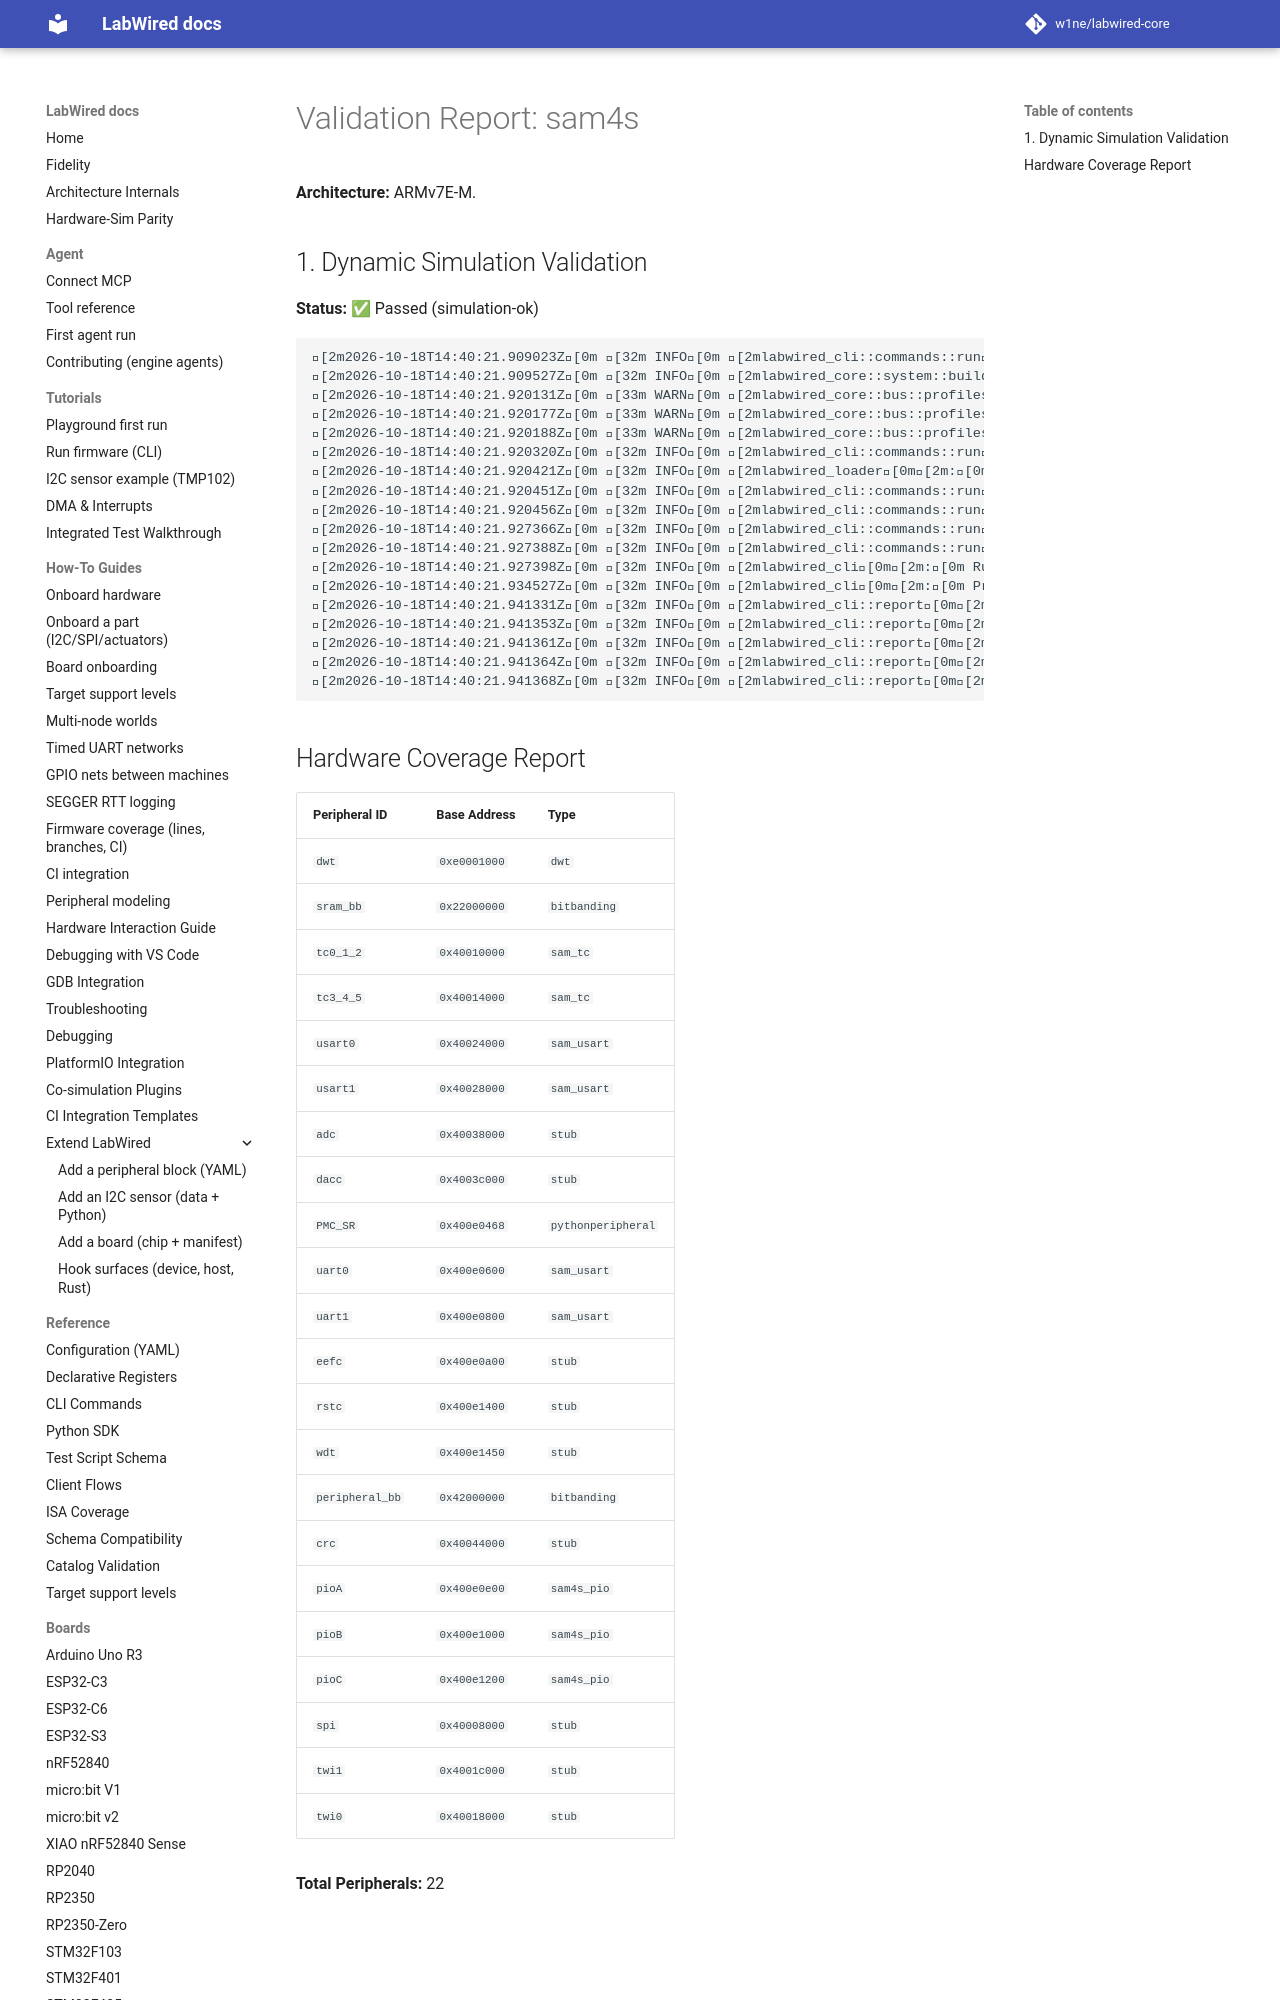

repository: MbedLabs/labwired-core · page: boards/sam4s/index.html · generator: mkdocs

# Validation Report: sam4s

**Architecture:** ARMv7E-M.

## 1. Dynamic Simulation Validation
**Status:** ✅ Passed (simulation-ok)

```text
[2m2026-10-18T14:40:21.909023Z[0m [32m INFO[0m [2mlabwired_cli::commands::run[0m[2m:[0m Starting LabWired Simulator
[2m2026-10-18T14:40:21.909527Z[0m [32m INFO[0m [2mlabwired_core::system::builder[0m[2m:[0m Loading chip descriptor: ../../chips/onboarding/sam4s.yaml
[2m2026-10-18T14:40:21.920131Z[0m [33m WARN[0m [2mlabwired_core::bus::profiles[0m[2m:[0m GPIO type 'sam4s_pio' (peripheral 'pioA') has no dedicated register model; falling back to the STM32F1 placeholder layout. This is a known-incomplete onboarding model — set `config.profile` or add a real model for correct behaviour.
[2m2026-10-18T14:40:21.920177Z[0m [33m WARN[0m [2mlabwired_core::bus::profiles[0m[2m:[0m GPIO type 'sam4s_pio' (peripheral 'pioB') has no dedicated register model; falling back to the STM32F1 placeholder layout. This is a known-incomplete onboarding model — set `config.profile` or add a real model for correct behaviour.
[2m2026-10-18T14:40:21.920188Z[0m [33m WARN[0m [2mlabwired_core::bus::profiles[0m[2m:[0m GPIO type 'sam4s_pio' (peripheral 'pioC') has no dedicated register model; falling back to the STM32F1 placeholder layout. This is a known-incomplete onboarding model — set `config.profile` or add a real model for correct behaviour.
[2m2026-10-18T14:40:21.920320Z[0m [32m INFO[0m [2mlabwired_cli::commands::run[0m[2m:[0m Loading firmware: "/home/andrii/Projects/labwired-renode/core/tests/fixtures/uart-ok-thumbv7m.elf"
[2m2026-10-18T14:40:21.920421Z[0m [32m INFO[0m [2mlabwired_loader[0m[2m:[0m ELF Entry Point: 0x401
[2m2026-10-18T14:40:21.920451Z[0m [32m INFO[0m [2mlabwired_cli::
